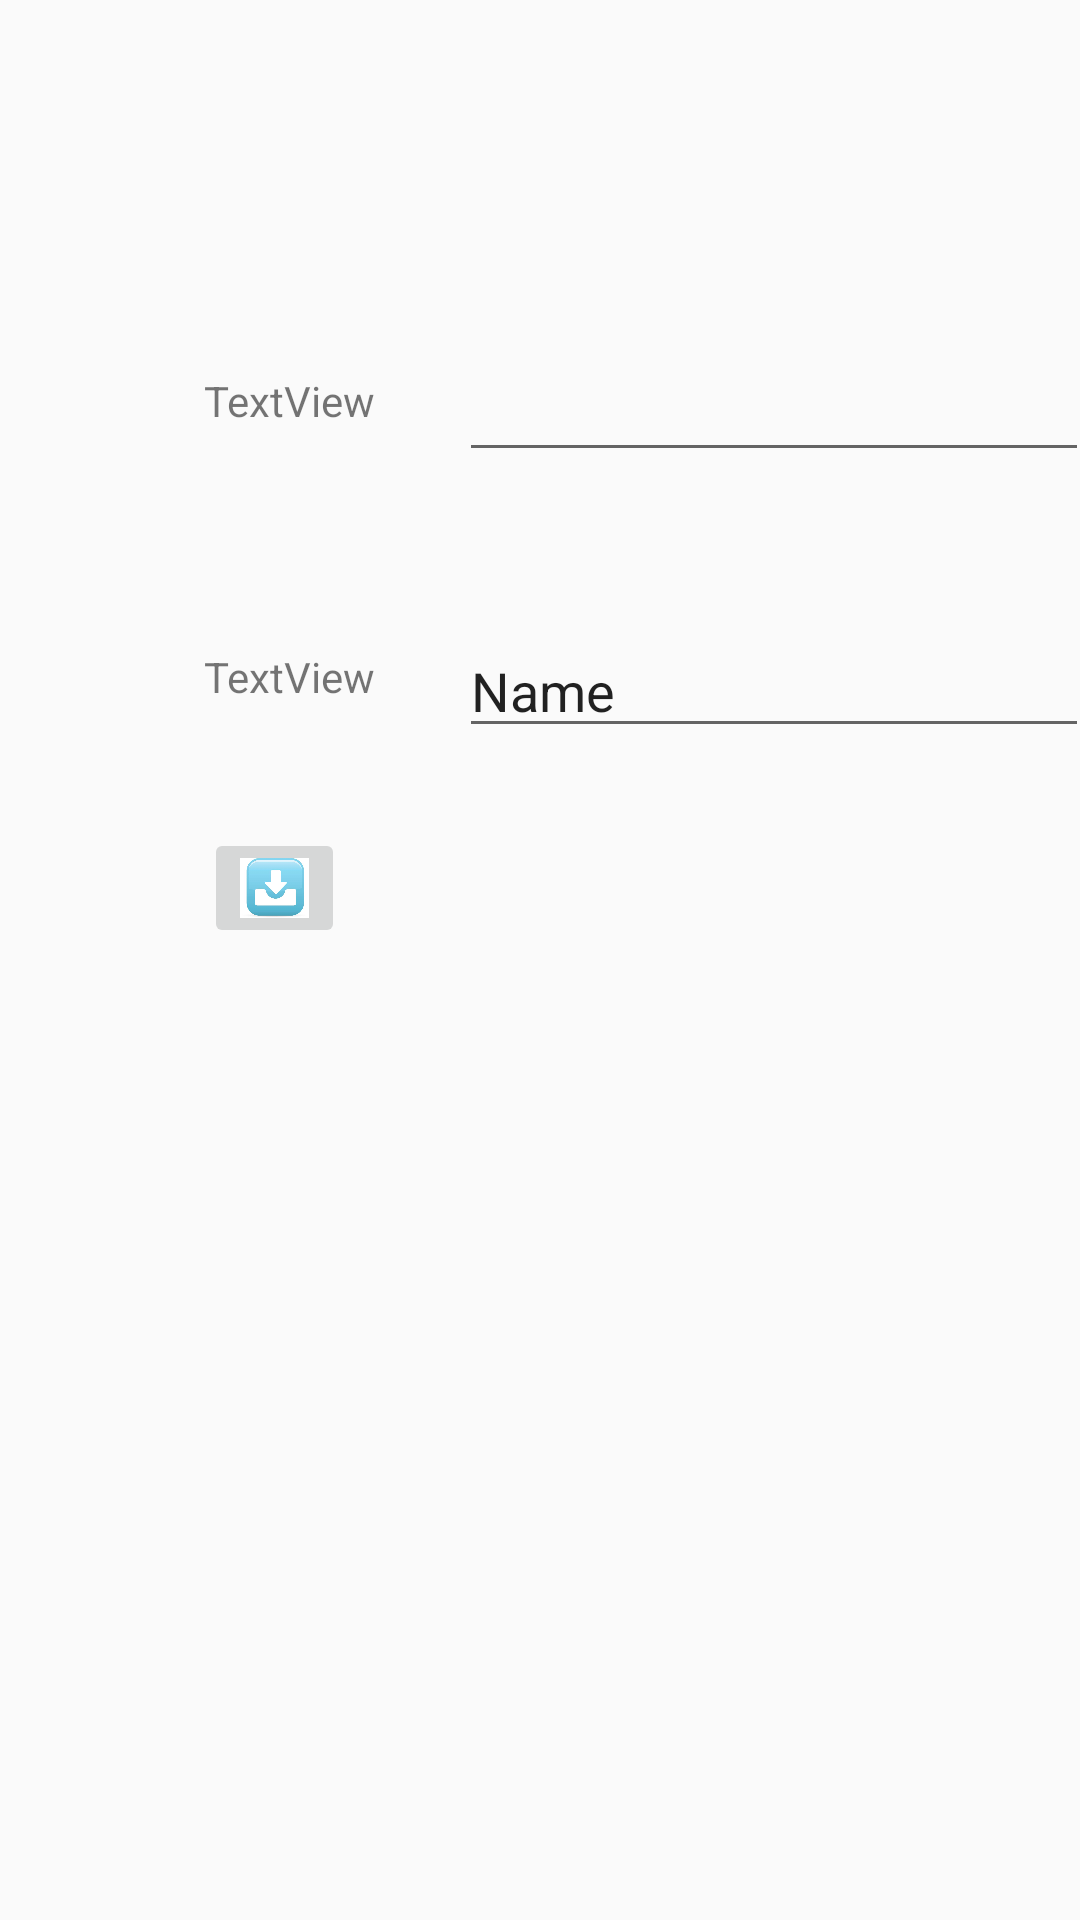

Android layout source for this screen:
<!-- AndroidManifest.xml: application theme AppTheme -->
<!-- res/layout/login.xml -->
<?xml version="1.0" encoding="utf-8"?>
<androidx.constraintlayout.widget.ConstraintLayout xmlns:android="http://schemas.android.com/apk/res/android"
    xmlns:app="http://schemas.android.com/apk/res-auto"
    xmlns:tools="http://schemas.android.com/tools"
    android:layout_width="match_parent"
    android:layout_height="match_parent"
    android:orientation="vertical">

    <TextView
        android:id="@+id/textView10"
        android:layout_width="wrap_content"
        android:layout_height="wrap_content"
        android:layout_marginStart="68dp"
        android:layout_marginLeft="68dp"
        android:layout_marginTop="124dp"
        android:text="TextView"
        app:layout_constraintStart_toStartOf="parent"
        app:layout_constraintTop_toTopOf="parent" />

    <EditText
        android:id="@+id/editText6"
        android:layout_width="wrap_content"
        android:layout_height="wrap_content"
        android:layout_marginStart="28dp"
        android:layout_marginLeft="28dp"
        android:layout_marginTop="116dp"
        android:ems="10"
        android:inputType="textPassword"
        app:layout_constraintStart_toEndOf="@+id/textView10"
        app:layout_constraintTop_toTopOf="parent" />

    <TextView
        android:id="@+id/textView12"
        android:layout_width="wrap_content"
        android:layout_height="wrap_content"
        android:layout_marginStart="68dp"
        android:layout_marginLeft="68dp"
        android:layout_marginTop="216dp"
        android:text="TextView"
        app:layout_constraintStart_toStartOf="parent"
        app:layout_constraintTop_toTopOf="parent" />

    <EditText
        android:id="@+id/editText7"
        android:layout_width="wrap_content"
        android:layout_height="wrap_content"
        android:layout_marginStart="28dp"
        android:layout_marginLeft="28dp"
        android:layout_marginTop="208dp"
        android:ems="10"
        android:inputType="textPersonName"
        android:text="Name"
        app:layout_constraintStart_toEndOf="@+id/textView12"
        app:layout_constraintTop_toTopOf="parent" />

    <ImageButton
        android:id="@+id/imageButton2"
        android:layout_width="47dp"
        android:layout_height="40dp"
        android:layout_marginStart="68dp"
        android:layout_marginLeft="68dp"
        android:layout_marginTop="276dp"
        android:scaleType="fitCenter"
        app:layout_constraintStart_toStartOf="parent"
        app:layout_constraintTop_toTopOf="parent"
        app:srcCompat="@mipmap/download" />

</androidx.constraintlayout.widget.ConstraintLayout>
<!-- resources referenced by this layout -->
<resources>
  <!-- mipmap download: jpg bitmap (mipmap-xhdpi, 12490 bytes) -->
  <style name="AppTheme" parent="Theme.AppCompat.Light.DarkActionBar">
          
          <item name="colorPrimary">@color/colorPrimary</item>
          <item name="colorPrimaryDark">@color/colorPrimaryDark</item>
          <item name="colorAccent">@color/colorAccent</item>
      </style>
  <!-- not gathered from this repository: default colours our renderer supplied (Android Studio template values) -->
  <color name="colorPrimary">#FF6200EE</color>
  <color name="colorPrimaryDark">#FF3700B3</color>
  <color name="colorAccent">#FF03DAC5</color>
</resources>
